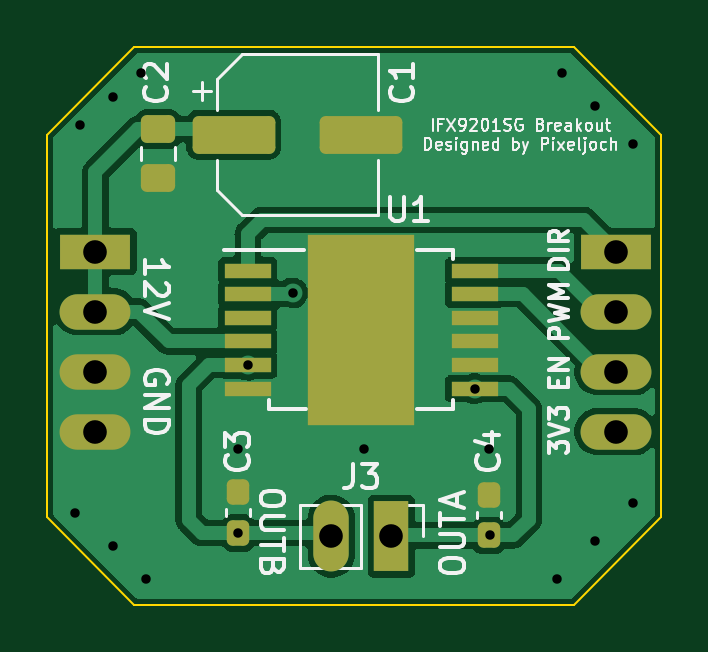
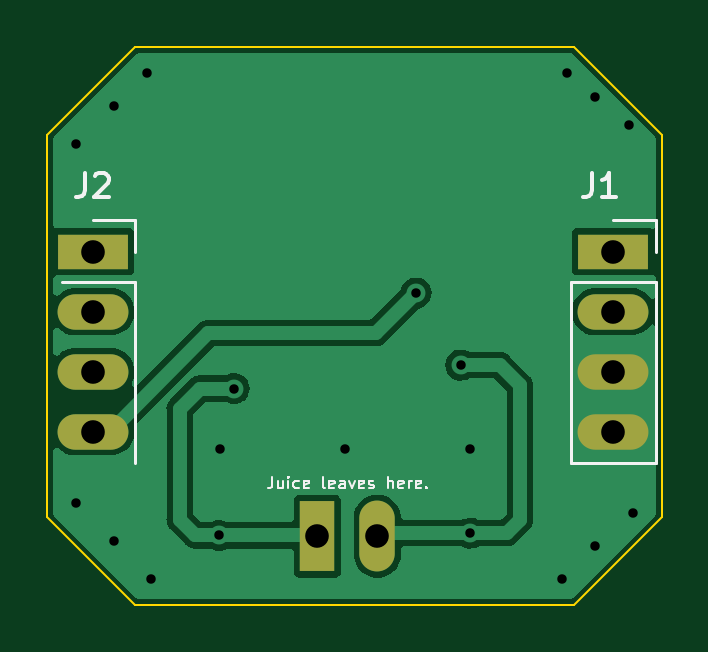
Circuit board: 11 layer files. Board 26.0 x 23.6 mm.
- bottom_copper: BUCKY_MOTOR_DRIVER-B_Cu.gbl (27415 bytes)
- bottom_mask: BUCKY_MOTOR_DRIVER-B_Mask.gbs (952 bytes)
- paste: BUCKY_MOTOR_DRIVER-B_Paste.gbp (555 bytes)
- bottom_silk: BUCKY_MOTOR_DRIVER-B_Silkscreen.gbo (6302 bytes)
- outline: BUCKY_MOTOR_DRIVER-Edge_Cuts.gm1 (991 bytes)
- top_copper: BUCKY_MOTOR_DRIVER-F_Cu.gtl (41161 bytes)
- top_mask: BUCKY_MOTOR_DRIVER-F_Mask.gts (2423 bytes)
- paste: BUCKY_MOTOR_DRIVER-F_Paste.gtp (2251 bytes)
- top_silk: BUCKY_MOTOR_DRIVER-F_Silkscreen.gto (23633 bytes)
- drill: BUCKY_MOTOR_DRIVER-NPTH.drl (337 bytes)
- drill: BUCKY_MOTOR_DRIVER-PTH.drl (869 bytes)

=== bottom_copper: BUCKY_MOTOR_DRIVER-B_Cu.gbl (27415 bytes, source omitted) ===
=== bottom_mask: BUCKY_MOTOR_DRIVER-B_Mask.gbs ===
G04 #@! TF.GenerationSoftware,KiCad,Pcbnew,6.0.2-378541a8eb~116~ubuntu20.04.1*
G04 #@! TF.CreationDate,2023-01-27T16:40:07+01:00*
G04 #@! TF.ProjectId,BUCKY_MOTOR_DRIVER,4255434b-595f-44d4-9f54-4f525f445249,rev?*
G04 #@! TF.SameCoordinates,Original*
G04 #@! TF.FileFunction,Soldermask,Bot*
G04 #@! TF.FilePolarity,Negative*
%FSLAX46Y46*%
G04 Gerber Fmt 4.6, Leading zero omitted, Abs format (unit mm)*
G04 Created by KiCad (PCBNEW 6.0.2-378541a8eb~116~ubuntu20.04.1) date 2023-01-27 16:40:07*
%MOMM*%
%LPD*%
G01*
G04 APERTURE LIST*
%ADD10R,1.500000X3.000000*%
%ADD11O,1.500000X3.000000*%
%ADD12R,3.000000X1.500000*%
%ADD13O,3.000000X1.500000*%
G04 APERTURE END LIST*
D10*
X134775000Y-68000000D03*
D11*
X132235000Y-68000000D03*
D12*
X144275000Y-55950000D03*
D13*
X144275000Y-58490000D03*
X144275000Y-61030000D03*
X144275000Y-63570000D03*
D12*
X122250000Y-55950000D03*
D13*
X122250000Y-58490000D03*
X122250000Y-61030000D03*
X122250000Y-63570000D03*
M02*

=== paste: BUCKY_MOTOR_DRIVER-B_Paste.gbp ===
G04 #@! TF.GenerationSoftware,KiCad,Pcbnew,6.0.2-378541a8eb~116~ubuntu20.04.1*
G04 #@! TF.CreationDate,2023-01-27T16:40:07+01:00*
G04 #@! TF.ProjectId,BUCKY_MOTOR_DRIVER,4255434b-595f-44d4-9f54-4f525f445249,rev?*
G04 #@! TF.SameCoordinates,Original*
G04 #@! TF.FileFunction,Paste,Bot*
G04 #@! TF.FilePolarity,Positive*
%FSLAX46Y46*%
G04 Gerber Fmt 4.6, Leading zero omitted, Abs format (unit mm)*
G04 Created by KiCad (PCBNEW 6.0.2-378541a8eb~116~ubuntu20.04.1) date 2023-01-27 16:40:07*
%MOMM*%
%LPD*%
G01*
G04 APERTURE LIST*
G04 APERTURE END LIST*
M02*

=== bottom_silk: BUCKY_MOTOR_DRIVER-B_Silkscreen.gbo ===
G04 #@! TF.GenerationSoftware,KiCad,Pcbnew,6.0.2-378541a8eb~116~ubuntu20.04.1*
G04 #@! TF.CreationDate,2023-01-27T16:40:07+01:00*
G04 #@! TF.ProjectId,BUCKY_MOTOR_DRIVER,4255434b-595f-44d4-9f54-4f525f445249,rev?*
G04 #@! TF.SameCoordinates,Original*
G04 #@! TF.FileFunction,Legend,Bot*
G04 #@! TF.FilePolarity,Positive*
%FSLAX46Y46*%
G04 Gerber Fmt 4.6, Leading zero omitted, Abs format (unit mm)*
G04 Created by KiCad (PCBNEW 6.0.2-378541a8eb~116~ubuntu20.04.1) date 2023-01-27 16:40:07*
%MOMM*%
%LPD*%
G01*
G04 APERTURE LIST*
%ADD10C,0.100000*%
%ADD11C,0.150000*%
%ADD12C,0.120000*%
%ADD13R,1.500000X3.000000*%
%ADD14O,1.500000X3.000000*%
%ADD15R,3.000000X1.500000*%
%ADD16O,3.000000X1.500000*%
G04 APERTURE END LIST*
D10*
X136690476Y-65476190D02*
X136690476Y-65833333D01*
X136714285Y-65904761D01*
X136761904Y-65952380D01*
X136833333Y-65976190D01*
X136880952Y-65976190D01*
X136238095Y-65642857D02*
X136238095Y-65976190D01*
X136452380Y-65642857D02*
X136452380Y-65904761D01*
X136428571Y-65952380D01*
X136380952Y-65976190D01*
X136309523Y-65976190D01*
X136261904Y-65952380D01*
X136238095Y-65928571D01*
X136000000Y-65976190D02*
X136000000Y-65642857D01*
X136000000Y-65476190D02*
X136023809Y-65500000D01*
X136000000Y-65523809D01*
X135976190Y-65500000D01*
X136000000Y-65476190D01*
X136000000Y-65523809D01*
X135547619Y-65952380D02*
X135595238Y-65976190D01*
X135690476Y-65976190D01*
X135738095Y-65952380D01*
X135761904Y-65928571D01*
X135785714Y-65880952D01*
X135785714Y-65738095D01*
X135761904Y-65690476D01*
X135738095Y-65666666D01*
X135690476Y-65642857D01*
X135595238Y-65642857D01*
X135547619Y-65666666D01*
X135142857Y-65952380D02*
X135190476Y-65976190D01*
X135285714Y-65976190D01*
X135333333Y-65952380D01*
X135357142Y-65904761D01*
X135357142Y-65714285D01*
X135333333Y-65666666D01*
X135285714Y-65642857D01*
X135190476Y-65642857D01*
X135142857Y-65666666D01*
X135119047Y-65714285D01*
X135119047Y-65761904D01*
X135357142Y-65809523D01*
X134452380Y-65976190D02*
X134500000Y-65952380D01*
X134523809Y-65904761D01*
X134523809Y-65476190D01*
X134071428Y-65952380D02*
X134119047Y-65976190D01*
X134214285Y-65976190D01*
X134261904Y-65952380D01*
X134285714Y-65904761D01*
X134285714Y-65714285D01*
X134261904Y-65666666D01*
X134214285Y-65642857D01*
X134119047Y-65642857D01*
X134071428Y-65666666D01*
X134047619Y-65714285D01*
X134047619Y-65761904D01*
X134285714Y-65809523D01*
X133619047Y-65976190D02*
X133619047Y-65714285D01*
X133642857Y-65666666D01*
X133690476Y-65642857D01*
X133785714Y-65642857D01*
X133833333Y-65666666D01*
X133619047Y-65952380D02*
X133666666Y-65976190D01*
X133785714Y-65976190D01*
X133833333Y-65952380D01*
X133857142Y-65904761D01*
X133857142Y-65857142D01*
X133833333Y-65809523D01*
X133785714Y-65785714D01*
X133666666Y-65785714D01*
X133619047Y-65761904D01*
X133428571Y-65642857D02*
X133309523Y-65976190D01*
X133190476Y-65642857D01*
X132809523Y-65952380D02*
X132857142Y-65976190D01*
X132952380Y-65976190D01*
X133000000Y-65952380D01*
X133023809Y-65904761D01*
X133023809Y-65714285D01*
X133000000Y-65666666D01*
X132952380Y-65642857D01*
X132857142Y-65642857D01*
X132809523Y-65666666D01*
X132785714Y-65714285D01*
X132785714Y-65761904D01*
X133023809Y-65809523D01*
X132595238Y-65952380D02*
X132547619Y-65976190D01*
X132452380Y-65976190D01*
X132404761Y-65952380D01*
X132380952Y-65904761D01*
X132380952Y-65880952D01*
X132404761Y-65833333D01*
X132452380Y-65809523D01*
X132523809Y-65809523D01*
X132571428Y-65785714D01*
X132595238Y-65738095D01*
X132595238Y-65714285D01*
X132571428Y-65666666D01*
X132523809Y-65642857D01*
X132452380Y-65642857D01*
X132404761Y-65666666D01*
X131785714Y-65976190D02*
X131785714Y-65476190D01*
X131571428Y-65976190D02*
X131571428Y-65714285D01*
X131595238Y-65666666D01*
X131642857Y-65642857D01*
X131714285Y-65642857D01*
X131761904Y-65666666D01*
X131785714Y-65690476D01*
X131142857Y-65952380D02*
X131190476Y-65976190D01*
X131285714Y-65976190D01*
X131333333Y-65952380D01*
X131357142Y-65904761D01*
X131357142Y-65714285D01*
X131333333Y-65666666D01*
X131285714Y-65642857D01*
X131190476Y-65642857D01*
X131142857Y-65666666D01*
X131119047Y-65714285D01*
X131119047Y-65761904D01*
X131357142Y-65809523D01*
X130904761Y-65976190D02*
X130904761Y-65642857D01*
X130904761Y-65738095D02*
X130880952Y-65690476D01*
X130857142Y-65666666D01*
X130809523Y-65642857D01*
X130761904Y-65642857D01*
X130404761Y-65952380D02*
X130452380Y-65976190D01*
X130547619Y-65976190D01*
X130595238Y-65952380D01*
X130619047Y-65904761D01*
X130619047Y-65714285D01*
X130595238Y-65666666D01*
X130547619Y-65642857D01*
X130452380Y-65642857D01*
X130404761Y-65666666D01*
X130380952Y-65714285D01*
X130380952Y-65761904D01*
X130619047Y-65809523D01*
X130166666Y-65928571D02*
X130142857Y-65952380D01*
X130166666Y-65976190D01*
X130190476Y-65952380D01*
X130166666Y-65928571D01*
X130166666Y-65976190D01*
D11*
X144608333Y-52632380D02*
X144608333Y-53346666D01*
X144655952Y-53489523D01*
X144751190Y-53584761D01*
X144894047Y-53632380D01*
X144989285Y-53632380D01*
X144179761Y-52727619D02*
X144132142Y-52680000D01*
X144036904Y-52632380D01*
X143798809Y-52632380D01*
X143703571Y-52680000D01*
X143655952Y-52727619D01*
X143608333Y-52822857D01*
X143608333Y-52918095D01*
X143655952Y-53060952D01*
X144227380Y-53632380D01*
X143608333Y-53632380D01*
X123133333Y-52632380D02*
X123133333Y-53346666D01*
X123180952Y-53489523D01*
X123276190Y-53584761D01*
X123419047Y-53632380D01*
X123514285Y-53632380D01*
X122133333Y-53632380D02*
X122704761Y-53632380D01*
X122419047Y-53632380D02*
X122419047Y-52632380D01*
X122514285Y-52775238D01*
X122609523Y-52870476D01*
X122704761Y-52918095D01*
D12*
X142475000Y-57220000D02*
X142475000Y-64900000D01*
X144275000Y-54620000D02*
X142475000Y-54620000D01*
X145605000Y-57220000D02*
X142475000Y-57220000D01*
X142475000Y-54620000D02*
X142475000Y-55950000D01*
X120450000Y-57220000D02*
X120450000Y-64900000D01*
X124050000Y-57220000D02*
X120450000Y-57220000D01*
X122250000Y-54620000D02*
X120450000Y-54620000D01*
X124050000Y-57220000D02*
X124050000Y-64900000D01*
X124050000Y-64900000D02*
X120450000Y-64900000D01*
X120450000Y-54620000D02*
X120450000Y-55950000D01*
%LPC*%
D13*
X134775000Y-68000000D03*
D14*
X132235000Y-68000000D03*
D15*
X144275000Y-55950000D03*
D16*
X144275000Y-58490000D03*
X144275000Y-61030000D03*
X144275000Y-63570000D03*
D15*
X122250000Y-55950000D03*
D16*
X122250000Y-58490000D03*
X122250000Y-61030000D03*
X122250000Y-63570000D03*
M02*

=== outline: BUCKY_MOTOR_DRIVER-Edge_Cuts.gm1 ===
G04 #@! TF.GenerationSoftware,KiCad,Pcbnew,6.0.2-378541a8eb~116~ubuntu20.04.1*
G04 #@! TF.CreationDate,2023-01-27T16:40:07+01:00*
G04 #@! TF.ProjectId,BUCKY_MOTOR_DRIVER,4255434b-595f-44d4-9f54-4f525f445249,rev?*
G04 #@! TF.SameCoordinates,Original*
G04 #@! TF.FileFunction,Profile,NP*
%FSLAX46Y46*%
G04 Gerber Fmt 4.6, Leading zero omitted, Abs format (unit mm)*
G04 Created by KiCad (PCBNEW 6.0.2-378541a8eb~116~ubuntu20.04.1) date 2023-01-27 16:40:07*
%MOMM*%
%LPD*%
G01*
G04 APERTURE LIST*
G04 #@! TA.AperFunction,Profile*
%ADD10C,0.100000*%
G04 #@! TD*
G04 APERTURE END LIST*
D10*
X120200000Y-51000000D02*
X123900000Y-47300000D01*
X142500000Y-70900000D02*
X123900000Y-70900000D01*
X146200000Y-51000000D02*
X142500000Y-47300000D01*
X146200000Y-51000000D02*
X146200000Y-67200000D01*
X142500000Y-70900000D02*
X146200000Y-67200000D01*
X120200000Y-67200000D02*
X123900000Y-70900000D01*
X142500000Y-47300000D02*
X123900000Y-47300000D01*
X120200000Y-51000000D02*
X120200000Y-67200000D01*
M02*

=== top_copper: BUCKY_MOTOR_DRIVER-F_Cu.gtl (41161 bytes, source omitted) ===
=== top_mask: BUCKY_MOTOR_DRIVER-F_Mask.gts (2423 bytes, source withheld) ===
=== paste: BUCKY_MOTOR_DRIVER-F_Paste.gtp (2251 bytes, source withheld) ===
=== top_silk: BUCKY_MOTOR_DRIVER-F_Silkscreen.gto (23633 bytes, source omitted) ===
=== drill: BUCKY_MOTOR_DRIVER-NPTH.drl ===
M48
; DRILL file {KiCad 6.0.2-378541a8eb~116~ubuntu20.04.1} date Fri 27 Jan 2023 04:40:12 PM CET
; FORMAT={-:-/ absolute / metric / decimal}
; #@! TF.CreationDate,2023-01-27T16:40:12+01:00
; #@! TF.GenerationSoftware,Kicad,Pcbnew,6.0.2-378541a8eb~116~ubuntu20.04.1
; #@! TF.FileFunction,NonPlated,1,2,NPTH
FMAT,2
METRIC
%
G90
G05
T0
M30

=== drill: BUCKY_MOTOR_DRIVER-PTH.drl ===
M48
; DRILL file {KiCad 6.0.2-378541a8eb~116~ubuntu20.04.1} date Fri 27 Jan 2023 04:40:12 PM CET
; FORMAT={-:-/ absolute / metric / decimal}
; #@! TF.CreationDate,2023-01-27T16:40:12+01:00
; #@! TF.GenerationSoftware,Kicad,Pcbnew,6.0.2-378541a8eb~116~ubuntu20.04.1
; #@! TF.FileFunction,Plated,1,2,PTH
FMAT,2
METRIC
; #@! TA.AperFunction,Plated,PTH,ViaDrill
T1C0.400
; #@! TA.AperFunction,Plated,PTH,ComponentDrill
T2C1.000
%
G90
G05
T1
X121.4Y-67.0
X121.6Y-50.6
X123.0Y-49.4
X123.0Y-68.4
X124.2Y-48.4
X124.4Y-69.8
X128.3Y-64.3
X128.3Y-67.862
X128.7Y-60.75
X130.6Y-57.7
X133.6Y-64.3
X138.3Y-61.75
X138.9Y-64.3
X138.938Y-67.962
X141.8Y-69.8
X142.0Y-48.4
X143.4Y-49.8
X143.4Y-68.2
X145.0Y-51.4
X145.0Y-66.6
T2
X122.25Y-55.95
X122.25Y-58.49
X122.25Y-61.03
X122.25Y-63.57
X132.235Y-68.0
X134.775Y-68.0
X144.275Y-55.95
X144.275Y-58.49
X144.275Y-61.03
X144.275Y-63.57
T0
M30

